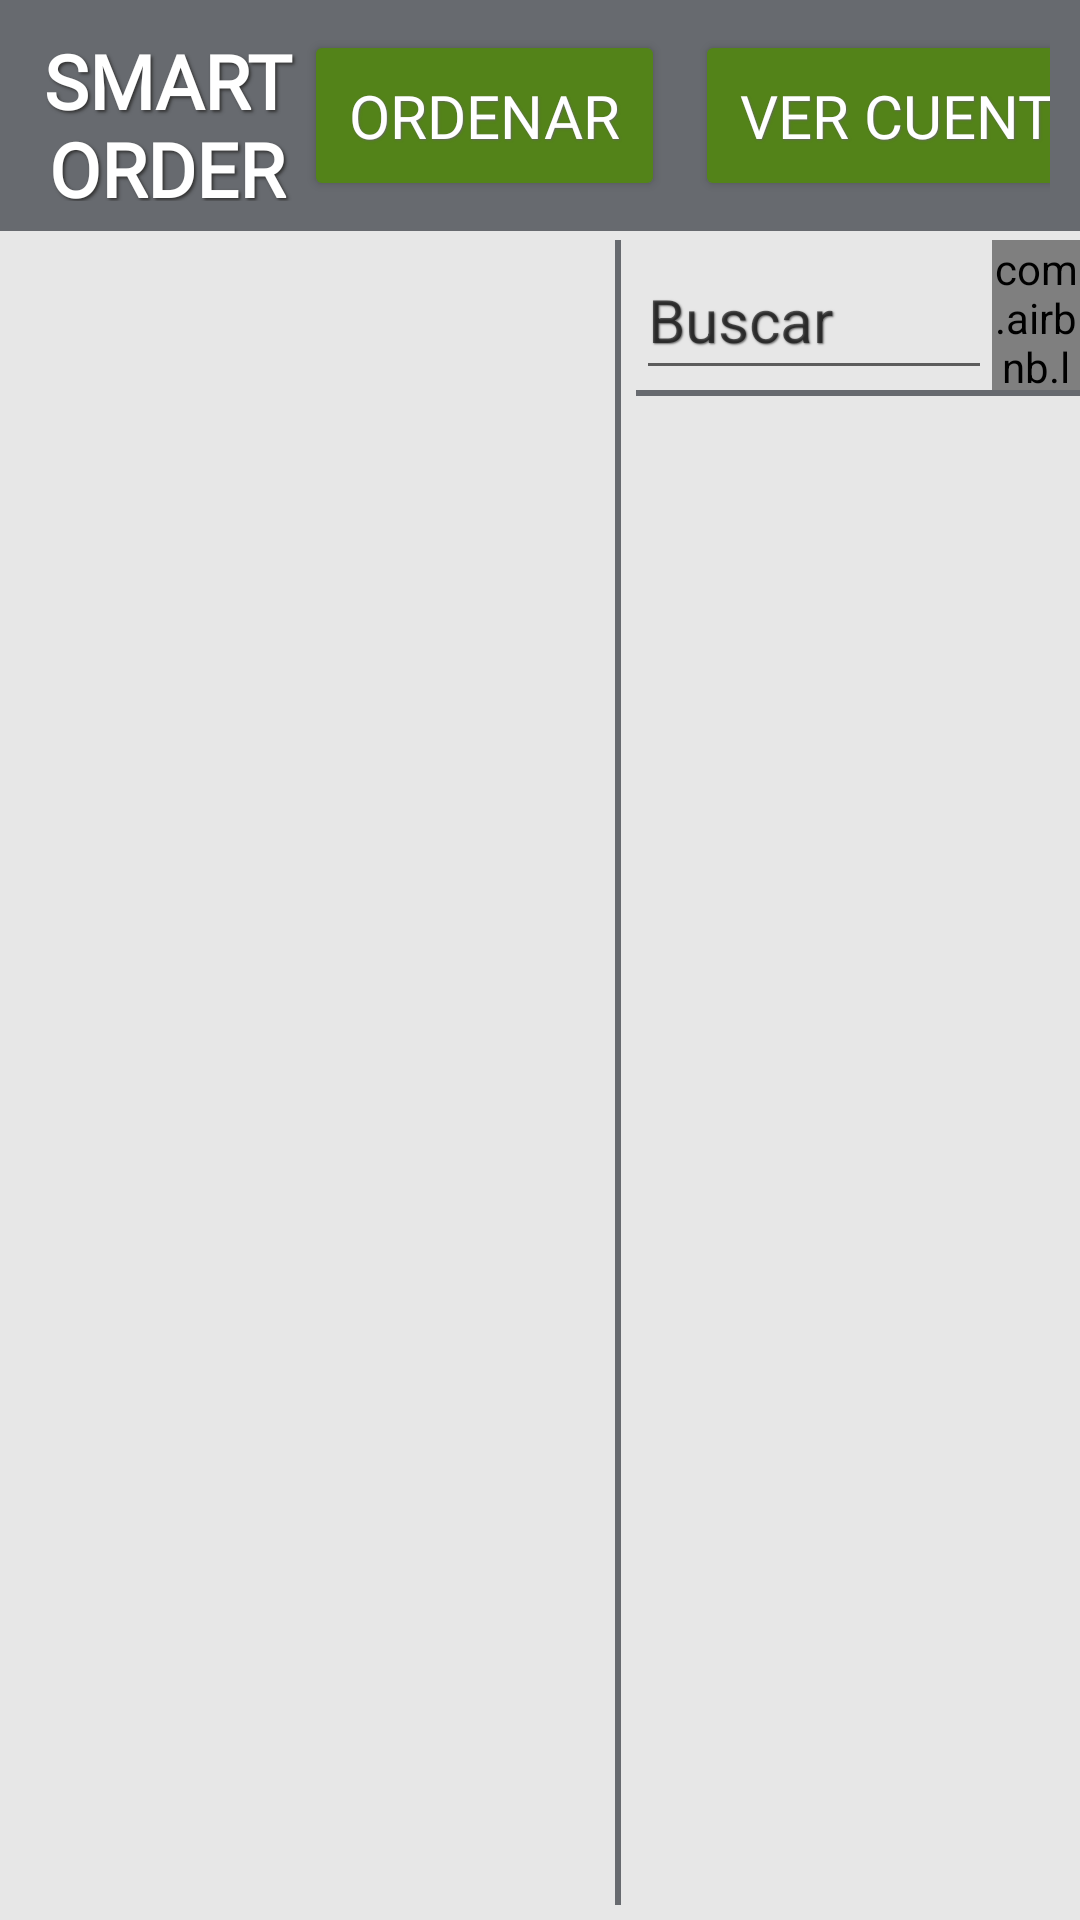

Here is an Android app screen rendered from its layout file. Give the layout XML and the strings, colors and styles it references.
<!-- AndroidManifest.xml: application theme AppTheme -->
<!-- res/layout/activity_menu.xml -->
<?xml version="1.0" encoding="utf-8"?>
<android.support.constraint.ConstraintLayout xmlns:android="http://schemas.android.com/apk/res/android"
    xmlns:app="http://schemas.android.com/apk/res-auto"
    android:layout_width="match_parent"
    android:layout_height="match_parent"
    xmlns:tools="http://schemas.android.com/tools"
    tools:context=".menu"
    android:background="@color/gris">

    <LinearLayout
        android:id="@+id/linearLayout"
        android:layout_width="match_parent"
        android:layout_height="wrap_content"
        android:orientation="horizontal"
        app:layout_constraintTop_toTopOf="parent"
        android:background="@color/grisM"
        android:padding="10dp">

        <Button
            android:id="@+id/textView4"
            android:layout_width="wrap_content"
            android:layout_height="match_parent"
            android:layout_weight="1"
            android:text="Smart Order"
            android:textColor="@drawable/txt_btn_dos"
            android:fontFamily="@font/roboto"
            android:textSize="25sp"
            android:textStyle="bold"
            android:background="@android:color/transparent"
            android:shadowColor="#333333"
            android:shadowDx="2"
            android:shadowDy="2"
            android:shadowRadius="2" />


        <ImageView
            android:id="@+id/imageView4"
            android:layout_width="wrap_content"
            android:layout_height="50dp"
            android:layout_weight="1"
            app:srcCompat="@mipmap/ic_launcher" />

        <Button
            android:id="@+id/BTN_ordenar"
            android:layout_width="wrap_content"
            android:layout_height="wrap_content"
            android:layout_marginRight="5dp"
            android:fontFamily="@font/roboto"
            android:padding="15dp"
            android:text="Ordenar"
            android:textColor="@color/blanco"
            android:textSize="20sp"
            android:theme="@style/BotonColores"
            android:shadowColor="#666666"
            android:shadowDx="1"
            android:shadowDy="1"
            android:shadowRadius="1" />

        <Button
            android:id="@+id/BTN_cuenta"
            android:layout_width="wrap_content"
            android:layout_height="wrap_content"
            android:layout_marginLeft="5dp"
            android:fontFamily="@font/roboto"
            android:padding="15dp"
            android:shadowColor="#666666"
            android:shadowDx="1"
            android:shadowDy="1"
            android:shadowRadius="1"
            android:text="Ver cuenta"
            android:textColor="@color/blanco"
            android:textSize="20sp"
            android:theme="@style/BotonColores" />
    </LinearLayout>

    <LinearLayout
        android:layout_width="match_parent"
        android:layout_height="match_parent"
        android:layout_marginTop="80dp"
        android:orientation="horizontal"
        app:layout_constraintBottom_toBottomOf="parent"
        app:layout_constraintEnd_toEndOf="parent"
        app:layout_constraintStart_toStartOf="parent"
        app:layout_constraintTop_toBottomOf="@+id/linearLayout">

        <ListView
            android:id="@+id/LV_categoria"
            android:layout_width="200dp"
            android:layout_height="match_parent"
            android:layout_marginRight="5dp"
            android:scrollbars="none"
            android:divider="@android:color/transparent"
            android:dividerHeight="0dp"/>

        <LinearLayout
            android:layout_width="2dp"
            android:layout_height="match_parent"
            android:orientation="horizontal">

            <TextView
                android:id="@+id/textView7"
                android:layout_width="2dp"
                android:layout_height="match_parent"
                android:layout_weight="1"
                android:text=""
                android:background="@color/grisM"
                android:layout_marginBottom="5dp"/>
        </LinearLayout>

        <LinearLayout
            android:layout_width="match_parent"
            android:layout_height="match_parent"
            android:layout_marginLeft="5dp"
            android:orientation="vertical">

            <LinearLayout
                android:layout_width="match_parent"
                android:layout_height="wrap_content"
                android:orientation="horizontal">

                <EditText
                    android:id="@+id/ED_buscar"
                    android:layout_width="match_parent"
                    android:layout_height="match_parent"
                    android:hint="Buscar"
                    android:inputType="text"
                    android:shadowColor="#666666"
                    android:shadowDx="1"
                    android:shadowDy="1"
                    android:shadowRadius="1"
                    android:textColor="@drawable/txt_btn_uno"
                    android:textSize="20sp"
                    android:layout_weight="1"/>


                <com.airbnb.lottie.LottieAnimationView
                    android:id="@+id/LA_buscar"
                    android:layout_width="match_parent"
                    android:layout_height="50dp"
                    app:lottie_imageAssetsFolder="assets"
                    app:lottie_fileName="buscar.json"
                    app:lottie_loop="false"
                    android:layout_weight="4"/>
            </LinearLayout>

            <TextView
                android:id="@+id/textView10"
                android:layout_width="match_parent"
                android:layout_height="2dp"
                android:background="@color/grisM"
                android:text=""
                app:layout_constraintRight_toRightOf="parent"
                app:layout_constraintTop_toBottomOf="@id/linearLayout" />

            <ListView
                android:id="@+id/LV_productos"
                android:layout_width="match_parent"
                android:layout_height="match_parent"
                android:divider="@android:color/transparent"
                android:dividerHeight="0dp"
                android:scrollbars="none" />

        </LinearLayout>
    </LinearLayout>


</android.support.constraint.ConstraintLayout>
<!-- resources referenced by this layout -->
<resources>
  <color name="blanco">#FFFFFF</color>
  <color name="gris">#E7E7E7</color>
  <color name="grisM">#676a6f</color>
  <!-- drawable txt_btn_dos (drawable) -->
  <?xml version="1.0" encoding="utf-8"?>
  <selector xmlns:android="http://schemas.android.com/apk/res/android">
      <item android:color="#FFFFFF" android:state_pressed="false" />
      <item android:color="#DBDBDB" android:state_pressed="true" />
  </selector>
  <!-- drawable txt_btn_uno (drawable) -->
  <?xml version="1.0" encoding="utf-8"?>
  <selector xmlns:android="http://schemas.android.com/apk/res/android">
  
      <item android:color="#b92f2f" android:state_pressed="false" />
      <item android:color="#d7761b" android:state_pressed="true" />
  </selector>
  <!-- mipmap ic_launcher: png bitmap (mipmap-hdpi, 7058 bytes) -->
  <style name="BotonColores" parent="Theme.AppCompat.Light">
          <item name="colorControlHighlight">#395b11</item>
          <item name="colorButtonNormal">@color/colorAccent</item>
      </style>
  <style name="AppTheme" parent="Base.Theme.AppCompat.Light.DarkActionBar">
          
          <item name="colorPrimary">@color/colorPrimary</item>
          <item name="colorPrimaryDark">@color/colorPrimaryDark</item>
          <item name="colorAccent">@color/colorAccent</item>
      </style>
  <color name="colorAccent">#538319</color>
  <color name="colorPrimary">#d7761b</color>
  <color name="colorPrimaryDark">#8f140c</color>
</resources>
